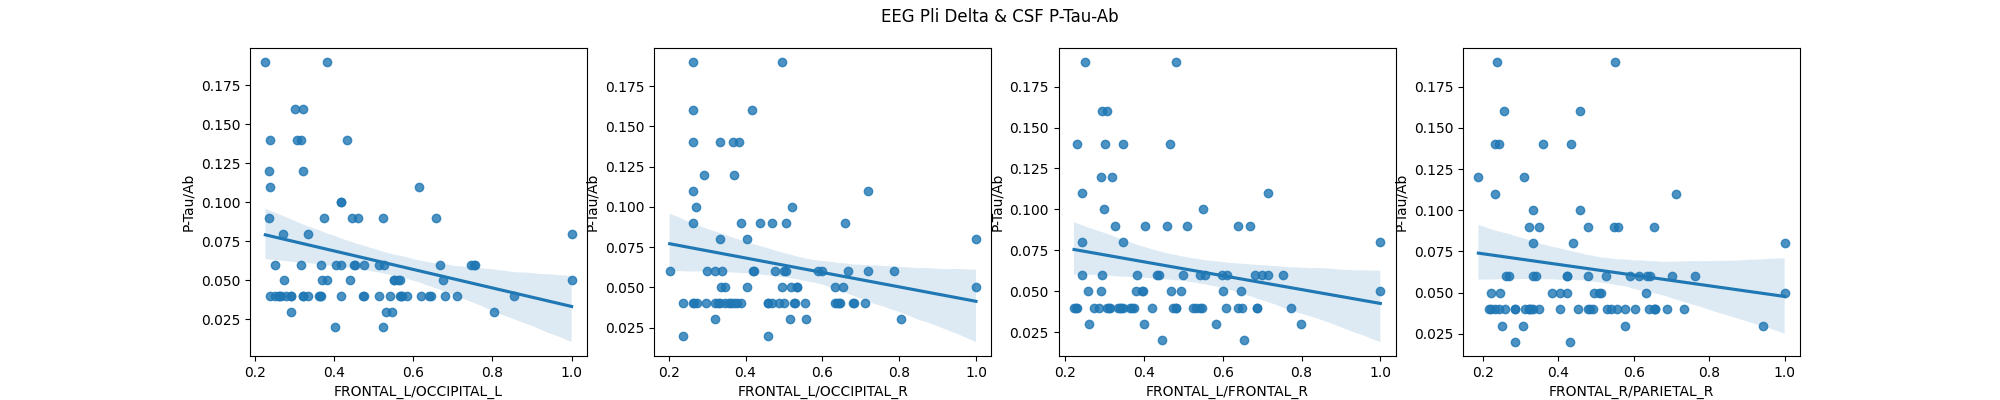

Data behind this chart, as committed beside it:
region pair, pearson, pearson p-value, pearson CI95%, spearman, spearman p-value, spearman CI95%, n
FRONTAL_L/FRONTAL_R, -0.2221, 0.04768, [-0.42 -0.  ], -0.1262, 0.2647, [-0.34  0.1 ], 82
FRONTAL_L/TEMPORAL_L, -0.1576, 0.1626, [-0.36  0.06], -0.09765, 0.3888, [-0.31  0.12], 82
FRONTAL_L/TEMPORAL_R, -0.1552, 0.1693, [-0.36  0.07], -0.03281, 0.7727, [-0.25  0.19], 82
FRONTAL_L/PARIETAL_L, -0.1485, 0.1885, [-0.36  0.07], -0.06725, 0.5534, [-0.28  0.15], 82
FRONTAL_L/PARIETAL_R, -0.1595, 0.1577, [-0.37  0.06], 0.004762, 0.9666, [-0.22  0.22], 82
FRONTAL_L/OCCIPITAL_L, -0.3056, 0.005837, [-0.49 -0.09], -0.2143, 0.05632, [-0.41  0.01], 82
FRONTAL_L/OCCIPITAL_R, -0.2406, 0.0316, [-0.44 -0.02], -0.1523, 0.1773, [-0.36  0.07], 82
FRONTAL_R/TEMPORAL_L, -0.07424, 0.5128, [-0.29  0.15], 0.03744, 0.7416, [-0.18  0.26], 82
FRONTAL_R/TEMPORAL_R, -0.1852, 0.1001, [-0.39  0.04], -0.06249, 0.5819, [-0.28  0.16], 82
FRONTAL_R/PARIETAL_L, -0.1237, 0.2743, [-0.33  0.1 ], -0.03179, 0.7795, [-0.25  0.19], 82
FRONTAL_R/PARIETAL_R, -0.1934, 0.08559, [-0.4   0.03], -0.1058, 0.3502, [-0.32  0.12], 82
FRONTAL_R/OCCIPITAL_L, -0.1345, 0.2341, [-0.34  0.09], -0.06593, 0.5612, [-0.28  0.16], 82
FRONTAL_R/OCCIPITAL_R, -0.09948, 0.38, [-0.31  0.12], 0.01777, 0.8756, [-0.2   0.24], 82
TEMPORAL_L/TEMPORAL_R, -0.1157, 0.3069, [-0.33  0.11], -0.007517, 0.9472, [-0.23  0.21], 82
TEMPORAL_L/PARIETAL_L, -0.09775, 0.3883, [-0.31  0.12], -0.03796, 0.7381, [-0.26  0.18], 82
TEMPORAL_L/PARIETAL_R, -0.1156, 0.3071, [-0.33  0.11], -0.02746, 0.8089, [-0.25  0.19], 82
TEMPORAL_L/OCCIPITAL_L, -0.06646, 0.558, [-0.28  0.16], -0.02791, 0.8059, [-0.25  0.19], 82
TEMPORAL_L/OCCIPITAL_R, -0.1051, 0.3536, [-0.32  0.12], -0.008954, 0.9372, [-0.23  0.21], 82
TEMPORAL_R/PARIETAL_L, -0.1825, 0.1052, [-0.39  0.04], -0.1258, 0.2663, [-0.34  0.1 ], 82
TEMPORAL_R/PARIETAL_R, -0.1537, 0.1734, [-0.36  0.07], -0.06559, 0.5633, [-0.28  0.16], 82
TEMPORAL_R/OCCIPITAL_L, -0.06068, 0.5929, [-0.28  0.16], 0.03299, 0.7714, [-0.19  0.25], 82
TEMPORAL_R/OCCIPITAL_R, -0.1039, 0.359, [-0.32  0.12], -0.01125, 0.9211, [-0.23  0.21], 82
PARIETAL_L/PARIETAL_R, -0.1178, 0.2982, [-0.33  0.1 ], -0.03688, 0.7454, [-0.25  0.18], 82
PARIETAL_L/OCCIPITAL_L, -0.1557, 0.1677, [-0.36  0.07], -0.118, 0.2973, [-0.33  0.1 ], 82
PARIETAL_L/OCCIPITAL_R, -0.0878, 0.4386, [-0.3   0.13], 0.001502, 0.9895, [-0.22  0.22], 82
PARIETAL_R/OCCIPITAL_L, -0.114, 0.3138, [-0.33  0.11], -0.06101, 0.5908, [-0.28  0.16], 82
PARIETAL_R/OCCIPITAL_R, -0.1693, 0.1333, [-0.38  0.05], -0.1062, 0.3485, [-0.32  0.12], 82
OCCIPITAL_L/OCCIPITAL_R, -0.0719, 0.5262, [-0.29  0.15], -0.03862, 0.7338, [-0.26  0.18], 82
